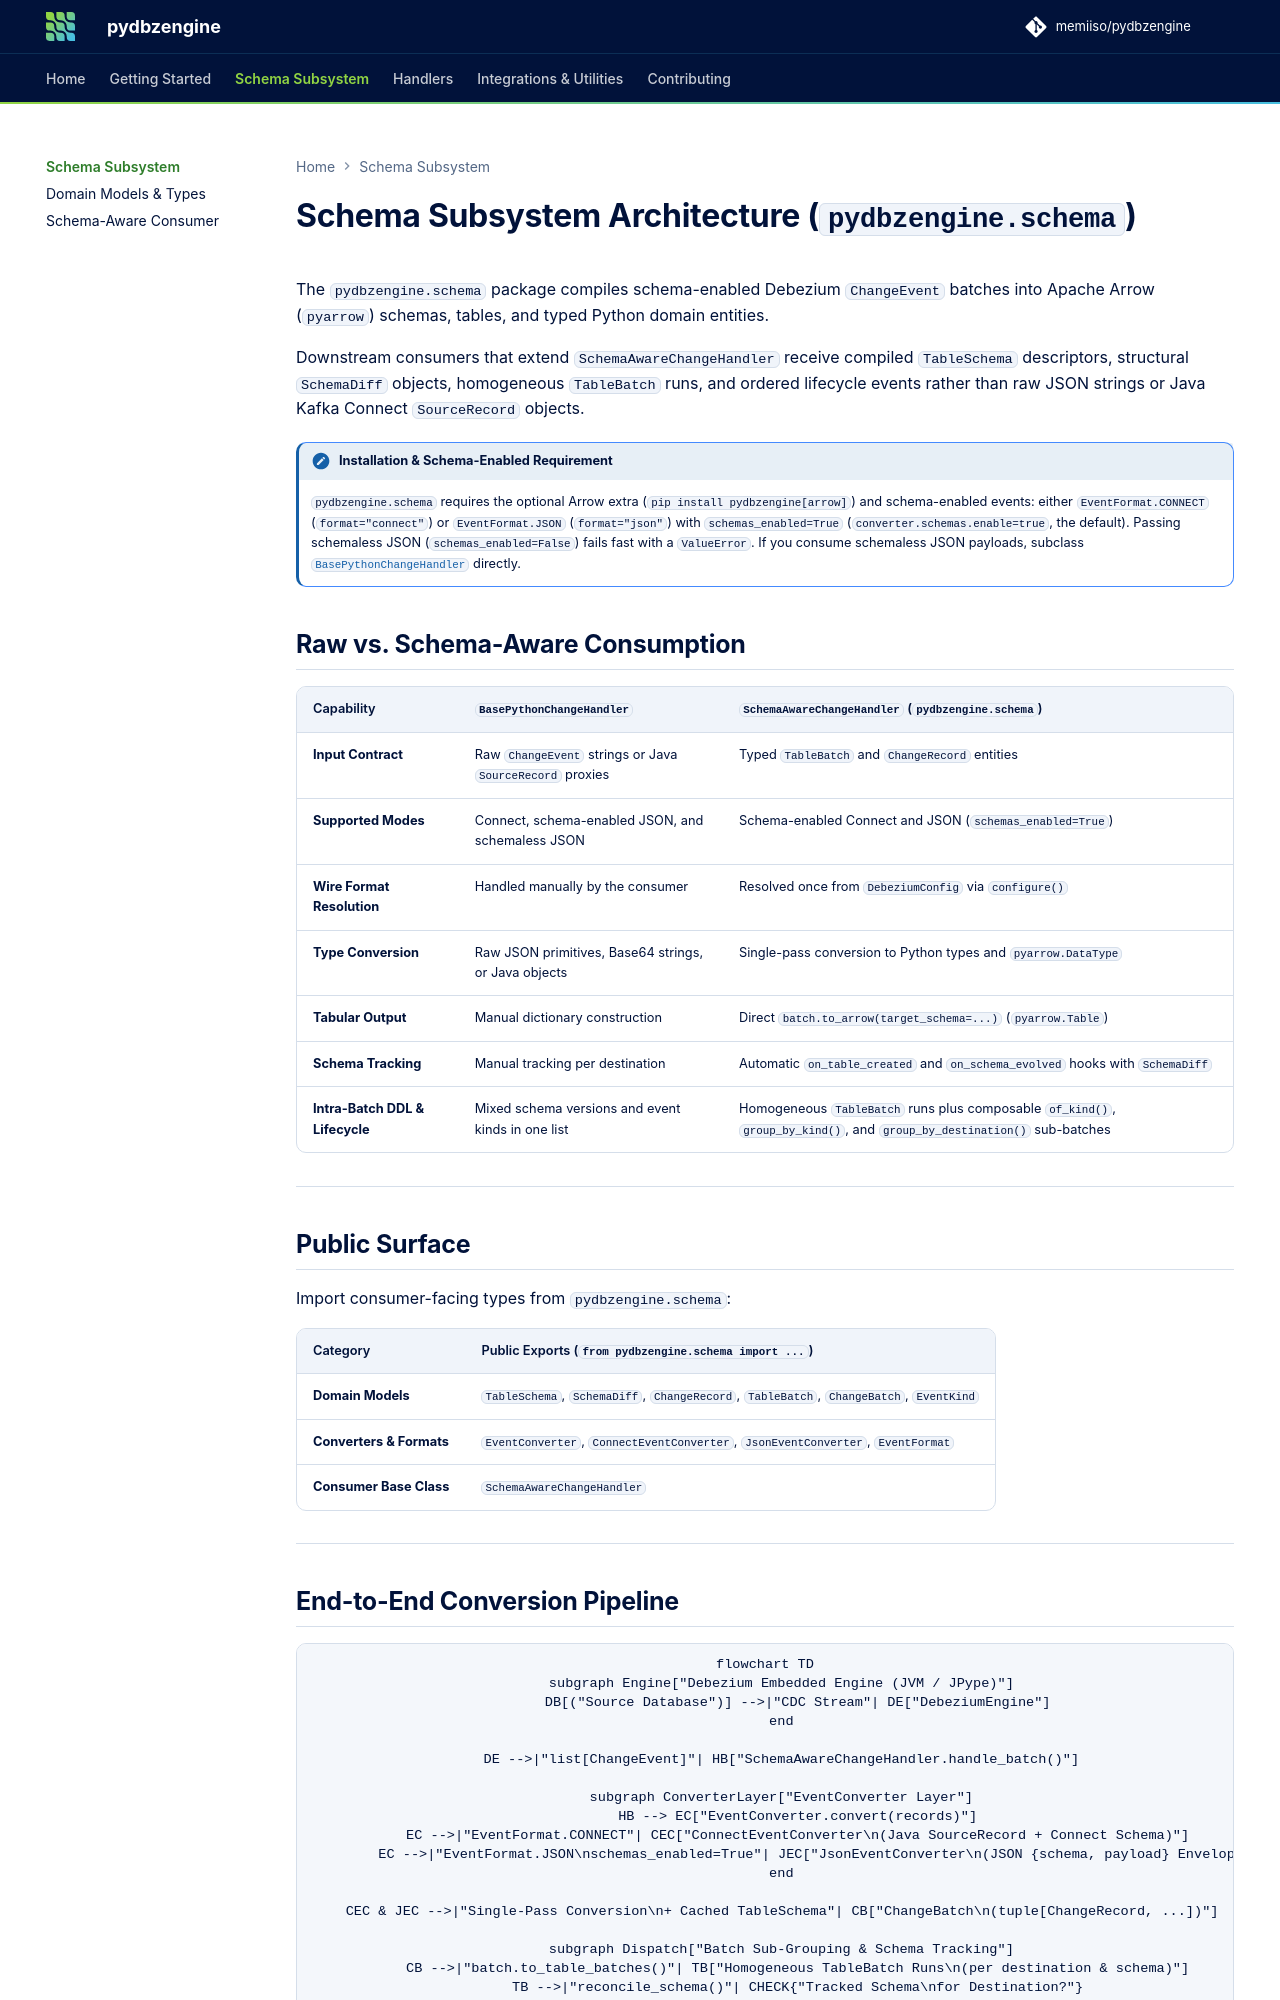

repository: memiiso/pydbzengine · page: schema/index.html · generator: mkdocs

# Schema Subsystem Architecture (`pydbzengine.schema`)

The `pydbzengine.schema` package compiles schema-enabled Debezium `ChangeEvent` batches into Apache Arrow (`pyarrow`) schemas, tables, and typed Python domain entities.

Downstream consumers that extend `SchemaAwareChangeHandler` receive compiled `TableSchema` descriptors, structural `SchemaDiff` objects, homogeneous `TableBatch` runs, and ordered lifecycle events rather than raw JSON strings or Java Kafka Connect `SourceRecord` objects.

!!! note "Installation & Schema-Enabled Requirement"
    `pydbzengine.schema` requires the optional Arrow extra (`pip install pydbzengine[arrow]`) and schema-enabled events: either `EventFormat.CONNECT` (`format="connect"`) or `EventFormat.JSON` (`format="json"`) with `schemas_enabled=True` (`converter.schemas.enable=true`, the default). Passing schemaless JSON (`schemas_enabled=False`) fails fast with a `ValueError`. If you consume schemaless JSON payloads, subclass [`BasePythonChangeHandler`](../handlers/custom.md) directly.

## Raw vs. Schema-Aware Consumption

| Capability | `BasePythonChangeHandler` | `SchemaAwareChangeHandler` (`pydbzengine.schema`) |
| :--- | :--- | :--- |
| **Input Contract** | Raw `ChangeEvent` strings or Java `SourceRecord` proxies | Typed `TableBatch` and `ChangeRecord` entities |
| **Supported Modes** | Connect, schema-enabled JSON, and schemaless JSON | Schema-enabled Connect and JSON (`schemas_enabled=True`) |
| **Wire Format Resolution** | Handled manually by the consumer | Resolved once from `DebeziumConfig` via `configure()` |
| **Type Conversion** | Raw JSON primitives, Base64 strings, or Java objects | Single-pass conversion to Python types and `pyarrow.DataType` |
| **Tabular Output** | Manual dictionary construction | Direct `batch.to_arrow(target_schema=...)` (`pyarrow.Table`) |
| **Schema Tracking** | Manual tracking per destination | Automatic `on_table_created` and `on_schema_evolved` hooks with `SchemaDiff` |
| **Intra-Batch DDL & Lifecycle** | Mixed schema versions and event kinds in one list | Homogeneous `TableBatch` runs plus composable `of_kind()`, `group_by_kind()`, and `group_by_destination()` sub-batches |

---

## Public Surface

Import consumer-facing types from `pydbzengine.schema`:

| Category | Public Exports (`from pydbzengine.schema import ...`) |
| :--- | :--- |
| **Domain Models** | `TableSchema`, `SchemaDiff`, `ChangeRecord`, `TableBatch`, `ChangeBatch`, `EventKind` |
| **Converters & Formats** | `EventConverter`, `ConnectEventConverter`, `JsonEventConverter`, `EventFormat` |
| **Consumer Base Class** | `SchemaAwareChangeHandler` |

---
